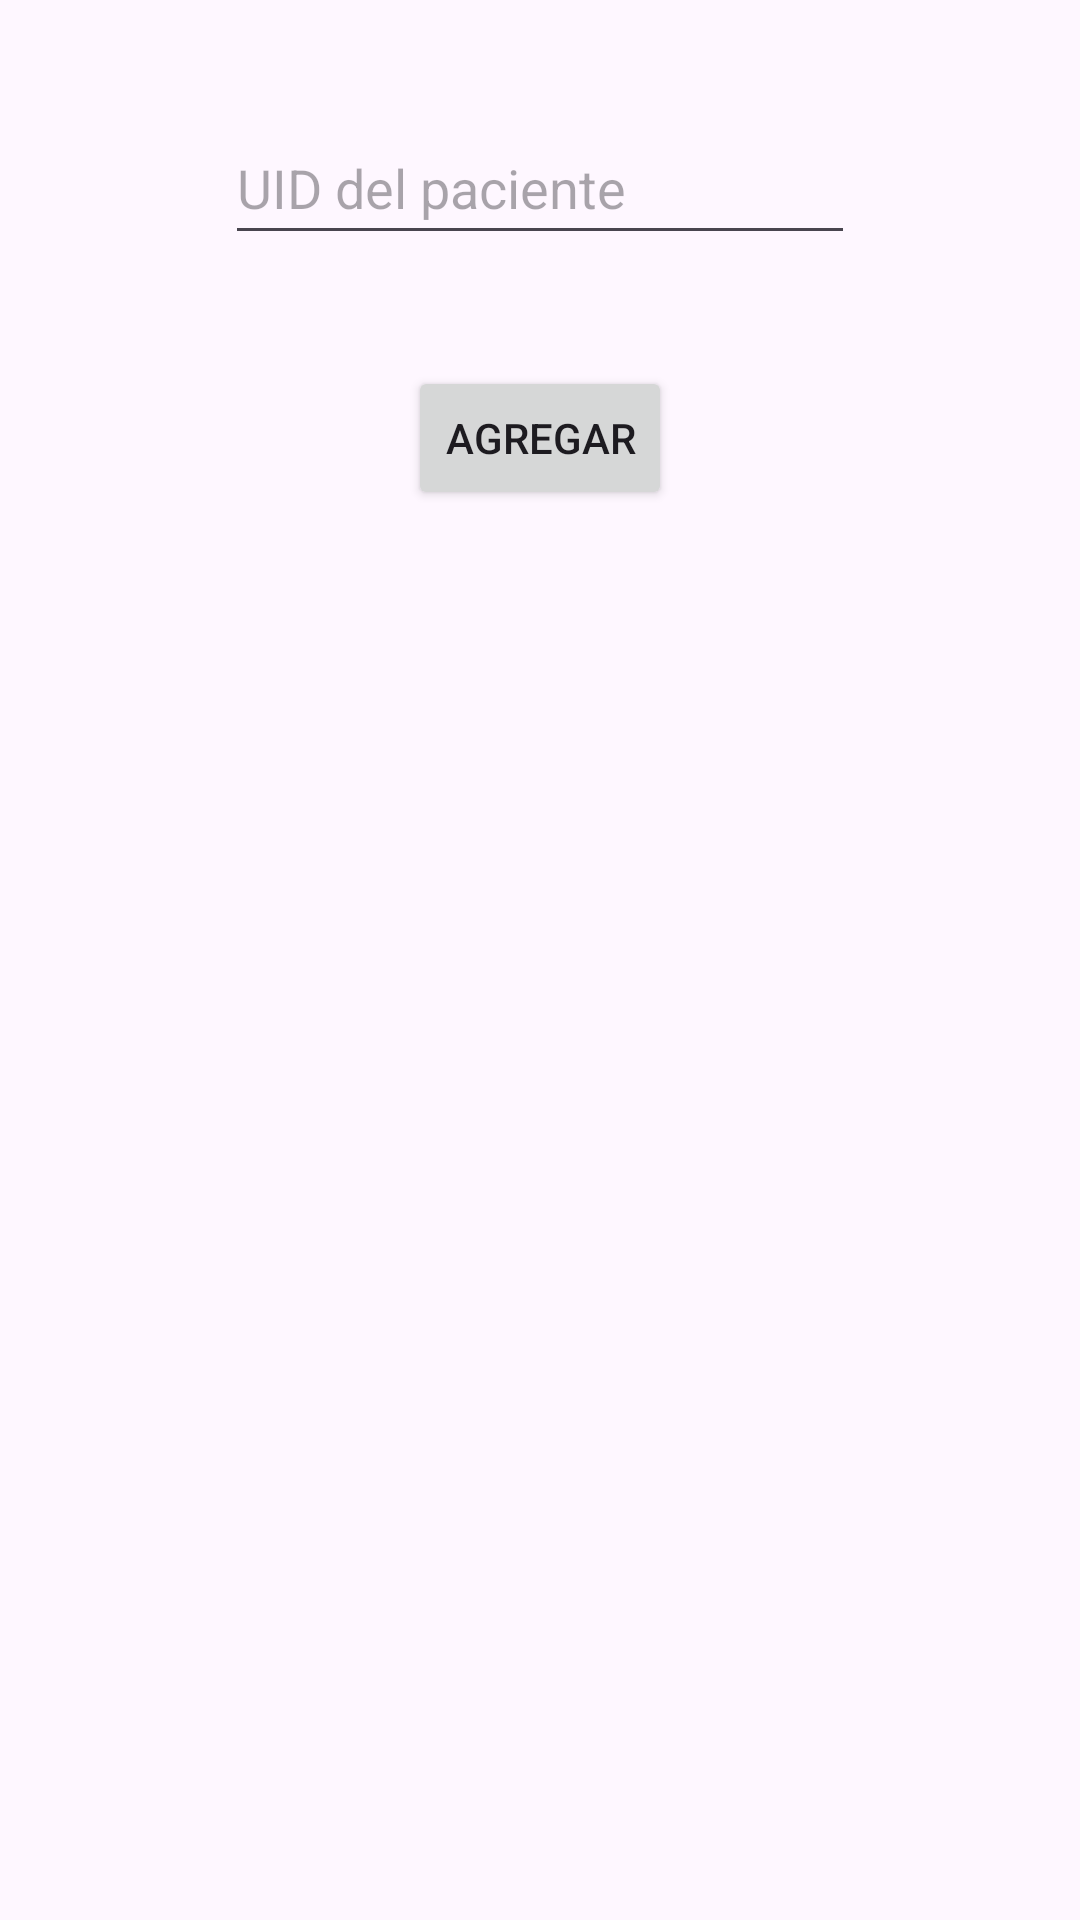

The Android layout XML behind this screen, and the referenced resources:
<!-- AndroidManifest.xml: application theme Theme.Healtyapp -->
<!-- res/layout/activity_agregar.xml -->
<?xml version="1.0" encoding="utf-8"?>
<androidx.constraintlayout.widget.ConstraintLayout xmlns:android="http://schemas.android.com/apk/res/android"
    xmlns:app="http://schemas.android.com/apk/res-auto"
    xmlns:tools="http://schemas.android.com/tools"
    android:id="@+id/main"
    android:layout_width="match_parent"
    android:layout_height="match_parent"
    tools:context=".agregar">

    <TextView
        android:id="@+id/uid_propia"
        android:layout_width="wrap_content"
        android:layout_height="wrap_content"
        tools:ignore="MissingConstraints"
        tools:layout_editor_absoluteX="32dp"
        tools:layout_editor_absoluteY="22dp" />

    <EditText
        android:id="@+id/uid_paciente"
        android:layout_width="wrap_content"
        android:layout_height="wrap_content"
        android:ems="10"
        android:hint="UID del paciente"
        android:inputType="text"
        android:minHeight="48dp"
        app:layout_constraintBottom_toTopOf="@+id/agregar"
        app:layout_constraintEnd_toEndOf="parent"
        app:layout_constraintStart_toStartOf="parent"
        app:layout_constraintTop_toTopOf="parent"
        tools:ignore="MissingConstraints" />

    <Button
        android:id="@+id/agregar"
        android:layout_width="wrap_content"
        android:layout_height="wrap_content"
        android:layout_marginBottom="470dp"
        android:text="agregar"
        app:layout_constraintBottom_toBottomOf="parent"
        app:layout_constraintEnd_toEndOf="parent"
        app:layout_constraintStart_toStartOf="parent" />
</androidx.constraintlayout.widget.ConstraintLayout>
<!-- resources referenced by this layout -->
<resources>
  <style name="Theme.Healtyapp" parent="Base.Theme.Healtyapp" />
  <style name="Base.Theme.Healtyapp" parent="Theme.Material3.DayNight.NoActionBar">
          
          
      </style>
</resources>
